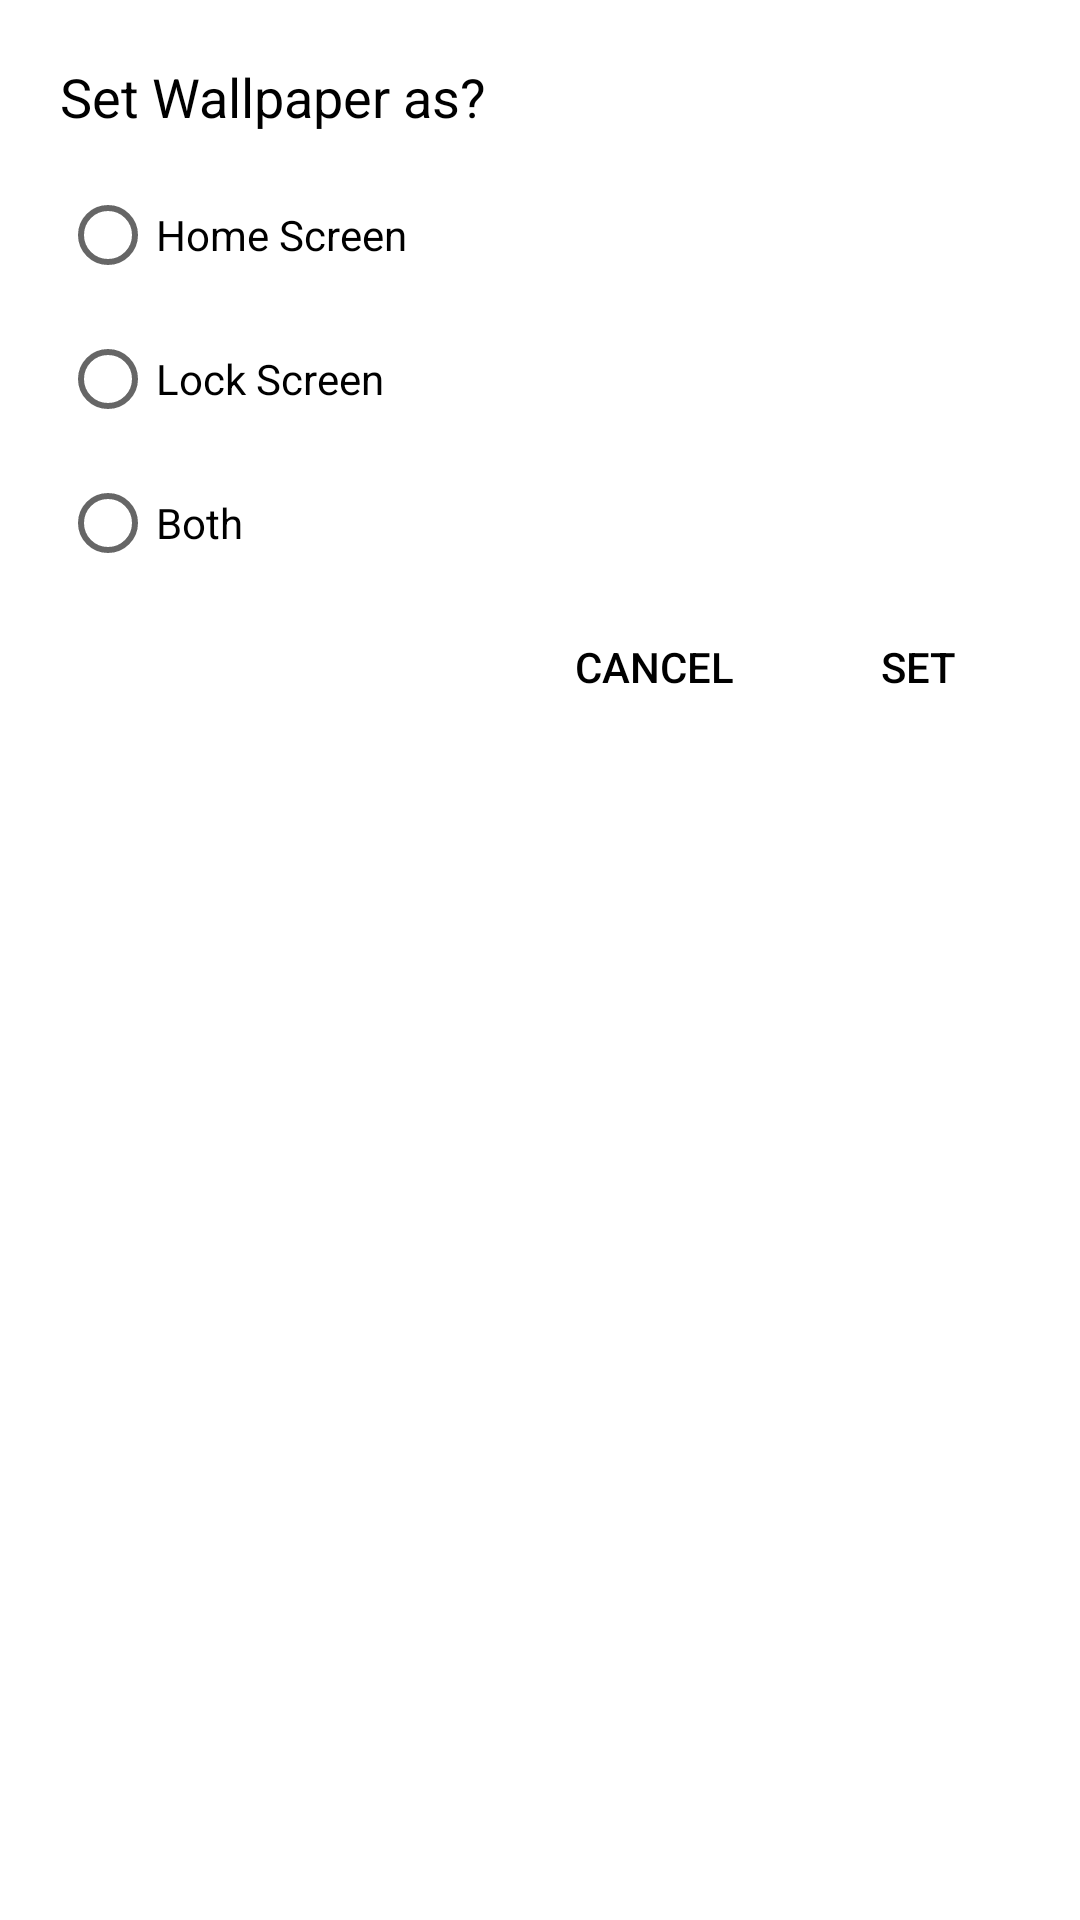

The Android layout XML behind this screen, and the referenced resources:
<!-- AndroidManifest.xml: application theme Theme.SplashScreen -->
<!-- res/layout/wallpaper_type_dialog.xml -->
<?xml version="1.0" encoding="utf-8"?>
<androidx.constraintlayout.widget.ConstraintLayout xmlns:android="http://schemas.android.com/apk/res/android"
    xmlns:app="http://schemas.android.com/apk/res-auto"
    xmlns:tools="http://schemas.android.com/tools"
    android:layout_width="match_parent"
    android:layout_height="wrap_content"
    android:layout_marginHorizontal="30dp"
    android:background="@drawable/dialog_background"
    android:padding="10dp">

    <TextView
        android:id="@+id/textView2"
        android:layout_width="0dp"
        android:layout_height="wrap_content"
        android:textSize="18sp"
        android:layout_marginTop="10dp"
        android:layout_marginStart="10dp"
        android:textColor="@color/black"
        android:text="@string/set_wallpaper_as"
        app:layout_constraintEnd_toEndOf="parent"
        app:layout_constraintStart_toStartOf="parent"
        app:layout_constraintTop_toTopOf="parent" />

    <RadioGroup
        android:id="@+id/rgWallpaperType"
        android:layout_width="0dp"
        android:layout_height="wrap_content"
        android:layout_marginTop="10dp"
        android:layout_marginStart="10dp"
        app:layout_constraintEnd_toEndOf="parent"
        app:layout_constraintStart_toStartOf="parent"
        app:layout_constraintTop_toBottomOf="@+id/textView2">

        <RadioButton
            android:id="@+id/rbHomeScreen"
            android:layout_width="wrap_content"
            android:layout_height="wrap_content"
            android:textColor="@color/black"
            android:text="@string/home_screen" />

        <RadioButton
            android:id="@+id/rbLockScreen"
            android:layout_width="wrap_content"
            android:layout_height="wrap_content"
            android:textColor="@color/black"
            android:text="@string/lock_screen" />

        <RadioButton
            android:id="@+id/rbBothScreen"
            android:layout_width="wrap_content"
            android:layout_height="wrap_content"
            android:textColor="@color/black"
            android:text="@string/both" />
    </RadioGroup>

    <Button
        android:id="@+id/btnCancel"
        android:layout_width="wrap_content"
        android:layout_height="wrap_content"
        android:background="@android:color/transparent"
        android:text="@string/cancel"
        android:textColor="@color/black"
        app:layout_constraintEnd_toStartOf="@+id/btnSet"
        app:layout_constraintTop_toBottomOf="@+id/rgWallpaperType" />

    <Button
        android:id="@+id/btnSet"
        android:layout_width="wrap_content"
        android:layout_height="wrap_content"
        android:background="@android:color/transparent"
        android:text="@string/set"
        android:textColor="@color/black"
        app:layout_constraintEnd_toEndOf="parent"
        app:layout_constraintTop_toBottomOf="@+id/rgWallpaperType" />

</androidx.constraintlayout.widget.ConstraintLayout>
<!-- resources referenced by this layout -->
<resources>
  <color name="black">#FF000000</color>
  <string name="both">Both</string>
  <string name="cancel">Cancel</string>
  <string name="home_screen">Home Screen</string>
  <string name="lock_screen">Lock Screen</string>
  <string name="set">Set</string>
  <string name="set_wallpaper_as">Set Wallpaper as?</string>
  <style name="Theme.SplashScreen" parent="Theme.MaterialComponents.DayNight.NoActionBar">
          <item name="android:windowBackground">@drawable/custom_splash_screen</item>
          <item name="android:statusBarColor">@color/black</item>
          <item name="android:forceDarkAllowed" tools:targetApi="q">false</item>
      </style>
  <!-- drawable custom_splash_screen (drawable) -->
  <?xml version="1.0" encoding="utf-8"?>
  <layer-list xmlns:android="http://schemas.android.com/apk/res/android">
  
      <item android:drawable="@drawable/splashscreen_bg"/>
      <item android:width="150dp" android:height="150dp" android:gravity="center" android:drawable="@drawable/app_logo"/>
  
  </layer-list>
  <!-- drawable splashscreen_bg: png bitmap (drawable, 538871 bytes) -->
</resources>
